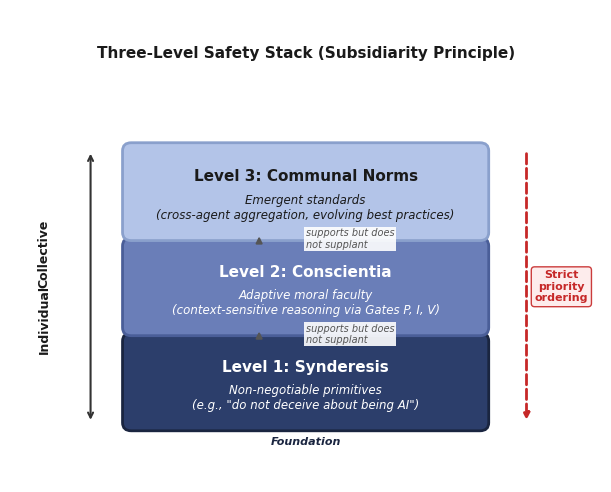

Source code (Python): (Note: this script raises an exception after producing the figure.)
"""
Figure 3: Three-Level Safety Stack (Subsidiarity)
Publication-quality layered diagram for Philosophy & Technology (Springer)
"""
import matplotlib.pyplot as plt
import matplotlib.patches as mpatches
from matplotlib.patches import FancyBboxPatch, FancyArrowPatch
import numpy as np

plt.rcParams.update({
    'font.family': 'Arial',
    'font.size': 9,
    'axes.linewidth': 0.5,
    'figure.dpi': 300,
    'savefig.dpi': 300,
    'savefig.bbox': 'tight',
    'savefig.pad_inches': 0.15,
})

# ── Colors (colorblind-safe, dark-to-light bottom-to-top) ───────────
LEVEL1_FC = '#2C3E6B'  # dark navy
LEVEL1_EC = '#1A2540'
LEVEL2_FC = '#6A7EB8'  # medium blue
LEVEL2_EC = '#4A5E98'
LEVEL3_FC = '#B3C4E8'  # light blue
LEVEL3_EC = '#8AA0CC'
TEXT_LIGHT = '#FFFFFF'
TEXT_DARK  = '#1A1A1A'
ARROW_COL  = '#555555'

fig, ax = plt.subplots(figsize=(7.5, 6.0))
ax.set_xlim(0, 10)
ax.set_ylim(0, 8.5)
ax.axis('off')
fig.patch.set_facecolor('white')

# ── Layer dimensions ─────────────────────────────────────────────────
layer_x = 2.0
layer_w = 6.0
layer_h = 1.5
gap = 0.25

layers = [
    # (y, fc, ec, title, subtitle, text_color)
    (1.0, LEVEL1_FC, LEVEL1_EC, 'Level 1: Synderesis',
     'Non-negotiable primitives\n(e.g., "do not deceive about being AI")', TEXT_LIGHT),
    (1.0 + layer_h + gap, LEVEL2_FC, LEVEL2_EC, 'Level 2: Conscientia',
     'Adaptive moral faculty\n(context-sensitive reasoning via Gates P, I, V)', TEXT_LIGHT),
    (1.0 + 2*(layer_h + gap), LEVEL3_FC, LEVEL3_EC, 'Level 3: Communal Norms',
     'Emergent standards\n(cross-agent aggregation, evolving best practices)', TEXT_DARK),
]

for i, (y, fc, ec, title, subtitle, tc) in enumerate(layers):
    box = FancyBboxPatch((layer_x, y), layer_w, layer_h,
                         boxstyle='round,pad=0.15',
                         facecolor=fc, edgecolor=ec, linewidth=2.0, zorder=2)
    ax.add_patch(box)
    # Title
    ax.text(layer_x + layer_w/2, y + layer_h*0.68, title,
            ha='center', va='center', fontsize=11, fontweight='bold',
            color=tc, zorder=3)
    # Subtitle
    ax.text(layer_x + layer_w/2, y + layer_h*0.30, subtitle,
            ha='center', va='center', fontsize=8.5, color=tc, zorder=3,
            multialignment='center', fontstyle='italic')

# ── "Supports but does not supplant" arrows ──────────────────────────
for i in range(2):
    y_bot = layers[i][0] + layer_h
    y_top = layers[i+1][0]
    mid_y = (y_bot + y_top) / 2

    # Upward arrow (supports)
    ax.annotate('', xy=(4.2, y_top - 0.02), xytext=(4.2, y_bot + 0.02),
                arrowprops=dict(arrowstyle='-|>', color=ARROW_COL, lw=1.5),
                zorder=4)
    # Label
    ax.text(5.0, mid_y, 'supports but does\nnot supplant',
            ha='left', va='center', fontsize=7, color=ARROW_COL,
            fontstyle='italic', zorder=5,
            bbox=dict(facecolor='white', edgecolor='none', alpha=0.9, pad=1))

# ── Side labels: Individual ↔ Collective ────────────────────────────
# Left side: "Individual"
mid_y_all = layers[0][0] + (layers[2][0] + layer_h - layers[0][0]) / 2
ax.annotate('', xy=(1.3, layers[2][0] + layer_h), xytext=(1.3, layers[0][0]),
            arrowprops=dict(arrowstyle='<->', color='#333333', lw=1.5),
            zorder=4)
ax.text(0.5, mid_y_all - 0.6, 'Individual', ha='center', va='center',
        fontsize=9, fontweight='bold', color=TEXT_DARK, rotation=90, zorder=5)
ax.text(0.5, mid_y_all + 0.6, 'Collective', ha='center', va='center',
        fontsize=9, fontweight='bold', color=TEXT_DARK, rotation=90, zorder=5)

# ── Priority ordering annotation ────────────────────────────────────
ax.annotate('', xy=(8.8, layers[0][0]), xytext=(8.8, layers[2][0] + layer_h),
            arrowprops=dict(arrowstyle='-|>', color='#C62828', lw=2.0,
                            linestyle='--'),
            zorder=4)
ax.text(9.4, mid_y_all, 'Strict\npriority\nordering',
        ha='center', va='center', fontsize=8, fontweight='bold',
        color='#C62828', zorder=5,
        bbox=dict(facecolor='#FDEAEA', edgecolor='#C62828', alpha=0.9,
                  pad=3, boxstyle='round,pad=0.3'))

# ── Foundation label ─────────────────────────────────────────────────
ax.text(layer_x + layer_w/2, layers[0][0] - 0.35, 'Foundation',
        ha='center', va='center', fontsize=8, fontweight='bold',
        color=LEVEL1_EC, fontstyle='italic')

# ── Title ────────────────────────────────────────────────────────────
ax.text(5, 7.8, 'Three-Level Safety Stack (Subsidiarity Principle)',
        ha='center', va='center', fontsize=11, fontweight='bold', color=TEXT_DARK)

import os
out = os.path.dirname(os.path.abspath(__file__))
fig.savefig(f'{out}/fig3_safety_stack.png', dpi=300, facecolor='white')
fig.savefig(f'{out}/fig3_safety_stack.pdf', facecolor='white')
plt.close()
print('Figure 3 saved.')
